Run: headless pygame with SDL's dummy video driver; simulated clock (each Clock.tick advances the game by its frame time, no real sleeping); random seed 0; keys injected as events and as key.get_pressed() state; no mouse input.
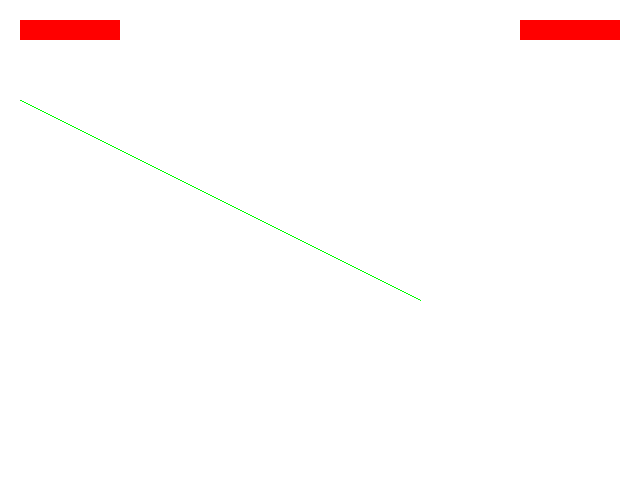
Frame 1 of 4 · flips 1–60 · no input
Frame 2 of 4 · flips 61–180 · tapped SPACE, RETURN · held RIGHT (→), D · screen unchanged from frame 1, image omitted
Frame 3 of 4 · flips 181–300 · held DOWN (↓), S · screen unchanged from frame 2, image omitted
Frame 4 of 4 · flips 301–420 · held LEFT (←), A, UP (↑), W · screen unchanged from frame 3, image omitted

The pygame program that drew these frames:

# 0003_draw.py

# draw lines and rects

import pygame

pygame.init()

SCREENSIZE = (640, 480)

BGCOLOR= (255, 255, 255)
RED = (255, 0, 0)
GREEN = (0, 255, 0)

screen = pygame.display.set_mode(SCREENSIZE)
pygame.display.set_caption("Lines and Rects")

lineStart = (20, 100)
lineEnd = (420, 300)

done = False

# game loop
while not done:
    # events
    for event in pygame.event.get():
        if event.type==pygame.QUIT:
            done = True

    # clear the screen
    screen.fill(BGCOLOR)

    # draw the line
    # pygame.draw.lines(screen, Color, (x, y), (x, y))
    pygame.draw.line(screen, GREEN, lineStart, lineEnd)

    # draw some rect(screen, Color, (x, y, width, height))
    pygame.draw.rect(screen, RED, (20, 20, 100, 20))
    pygame.draw.rect(screen, RED, [screen.get_rect().width-20-100, 20, 100, 20])

    pygame.display.flip()

pygame.quit()
